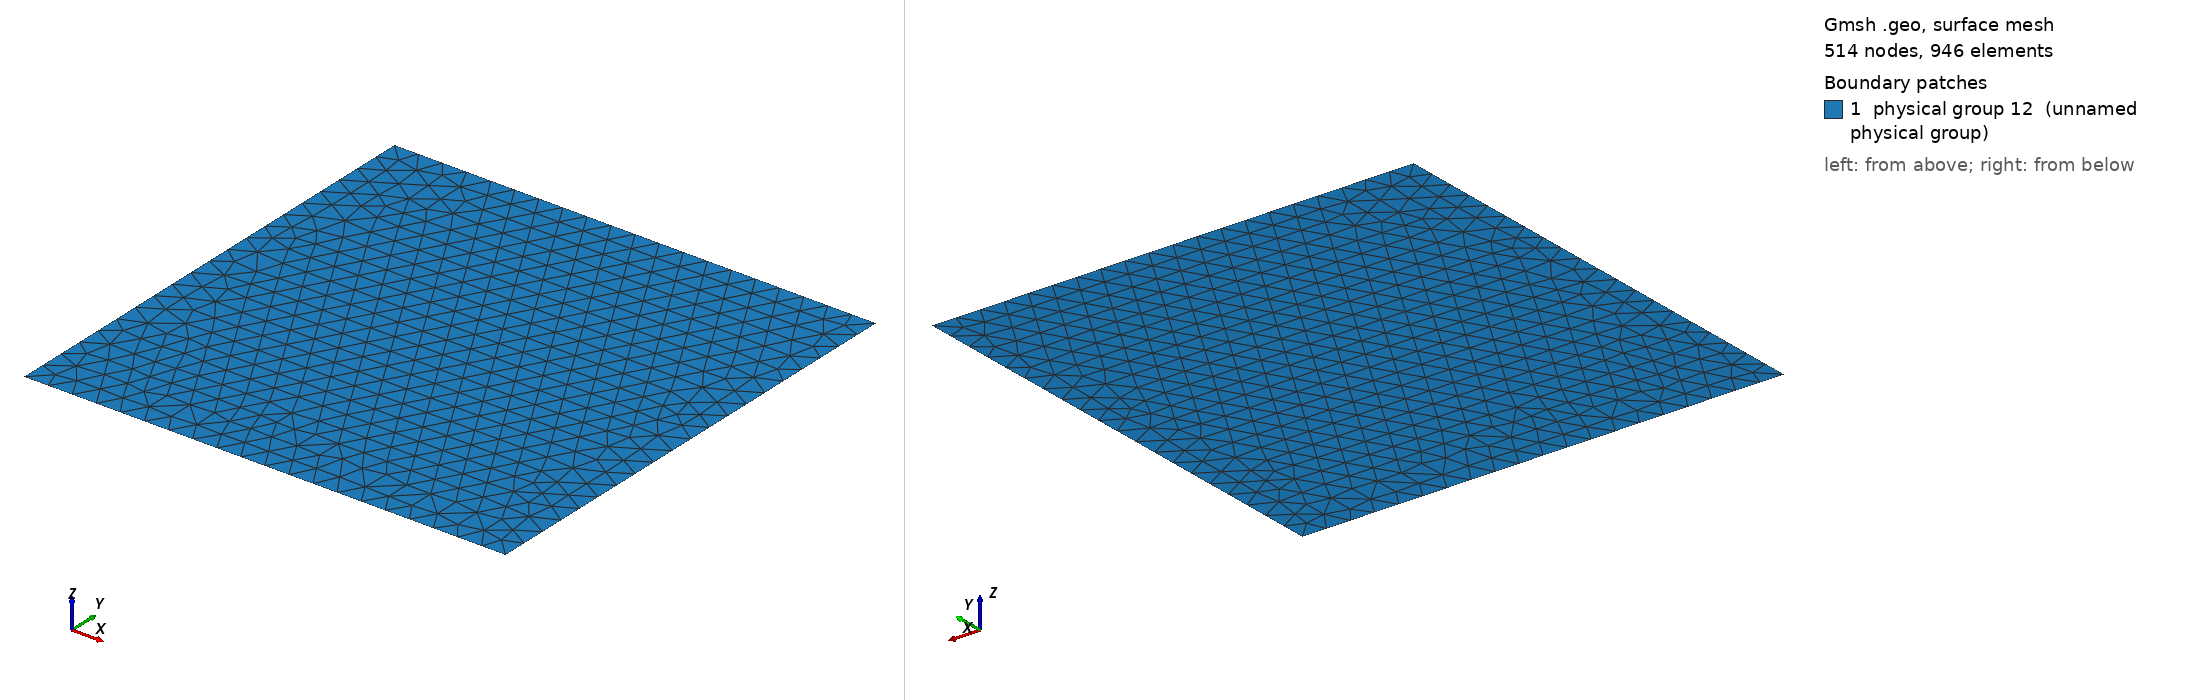

Gmsh geometry script, surface-meshed: 514 nodes, 946 surface elements. Boundary patches (legend numbers): 1 physical group 12 (unnamed physical group). Left view from above one corner, right view from below the opposite corner. Legend entries are the model's physical surfaces. The drawing asked Gmsh for element sizes between 1% and 20% of the model's largest extent; the script's own settings can give other sizes.

=== MMS_B.geo (drawn) ===
Point(1) = {-1.,-1.,0,0.1};
Point(2) = {1.,-1.,0,0.1};
Point(3) = {1.,1.,0,0.1};
Point(4) = {-1.,1.,0,0.1};
Line(1) = {4,3};
Line(2) = {3,2};
Line(3) = {2,1};
Line(4) = {1,4};
Line Loop(5) = {1,2,3,4};
Plane Surface(6) = {5};
Physical Line(7) = {3};
Physical Line(8) = {2};
Physical Line(9) = {1};
Physical Line(10) = {4};
Physical Surface(12) = {6};
